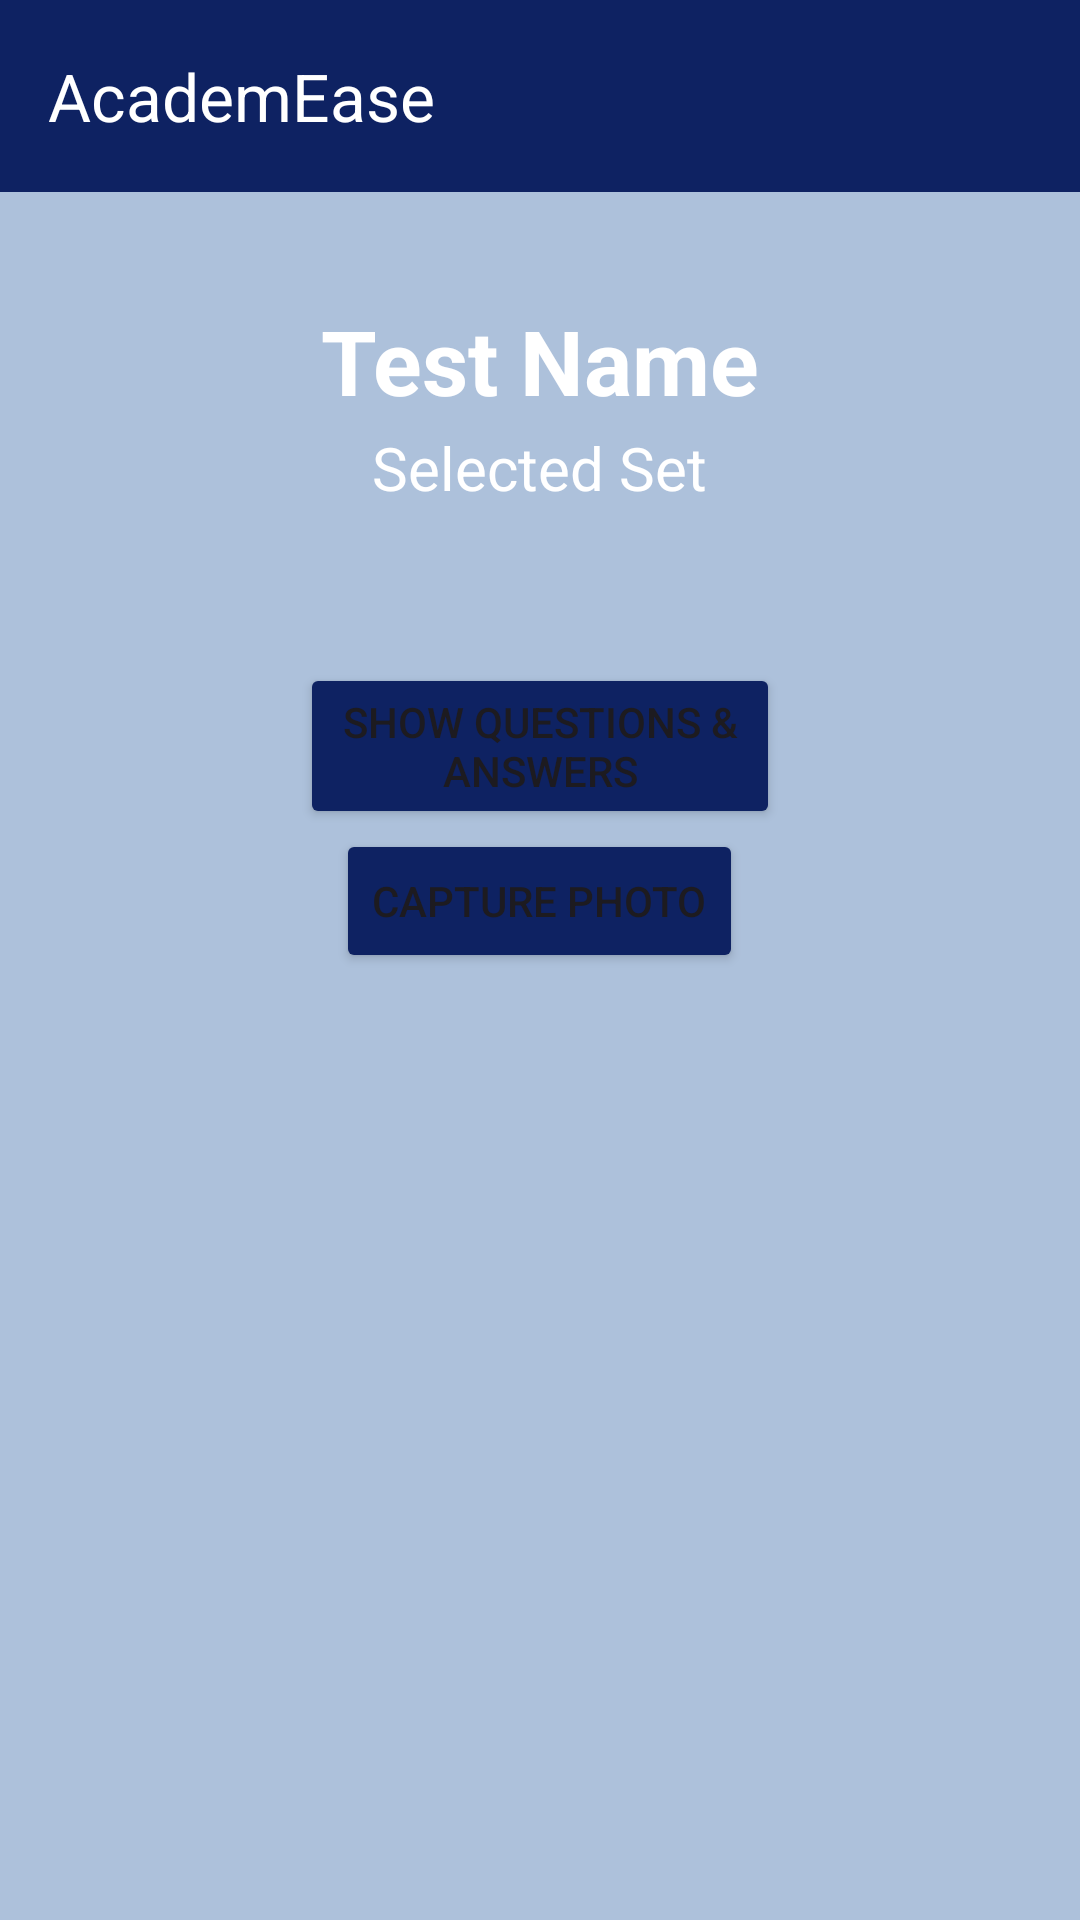

This screen was rendered from an Android layout file. Write that file and the resources it references.
<!-- AndroidManifest.xml: application theme Theme.AcademEaseApp -->
<!-- res/layout/activity_scan_exam_ready.xml -->
<?xml version="1.0" encoding="utf-8"?>
<RelativeLayout xmlns:android="http://schemas.android.com/apk/res/android"
    xmlns:app="http://schemas.android.com/apk/res-auto"
    xmlns:tools="http://schemas.android.com/tools"
    android:id="@+id/main"
    android:layout_width="match_parent"
    android:layout_height="match_parent"
    tools:context=".Activity.ScanExamReadyActivity"
    android:background="#adc1db">
    <androidx.appcompat.widget.Toolbar
        android:id="@+id/toolbar"
        android:layout_width="match_parent"
        android:layout_height="?attr/actionBarSize"
        android:background="#0e2262"
        app:title="AcademEase"
        app:titleTextColor="#ffffff"/>

    <LinearLayout
        android:layout_width="match_parent"
        android:layout_height="match_parent"
        android:orientation="vertical"
        android:padding="100dp">







        
        <TextView
            android:id="@+id/testNameTextView"
            android:layout_width="wrap_content"
            android:layout_height="wrap_content"
            android:text="Test Name"
            android:textSize="30sp"
            android:textStyle="bold"
            android:layout_gravity="center"
            android:textColor="#ffffff"/>

        <TextView
            android:id="@+id/documentIdTextView"
            android:layout_width="wrap_content"
            android:layout_height="wrap_content"
            android:text="Document ID"
            android:textSize="0sp" />

        <TextView
            android:id="@+id/testAnswerDocument"
            android:layout_width="wrap_content"
            android:layout_height="wrap_content"
            android:text="Answers: []"
            android:textSize="0sp" />

        <TextView
            android:id="@+id/selectedSetTextView"
            android:layout_width="wrap_content"
            android:layout_height="wrap_content"
            android:text="Selected Set"
            android:textSize="20sp"
            android:layout_gravity="center"
            android:layout_marginBottom="30dp"
            android:textColor="#ffffff"/>

        <TextView
            android:id="@+id/resultsTextView"
            android:layout_width="match_parent"
            android:layout_height="wrap_content"
            android:textSize="16sp" />



        <Button
            android:id="@+id/showQuestionsButton"
            android:layout_width="wrap_content"
            android:layout_height="wrap_content"
            android:layout_gravity="center"
            android:text="Show Questions &amp; Answers"
            android:backgroundTint="#0e2262"/>


        <Button
            android:id="@+id/capturePhotoButton"
            android:layout_width="wrap_content"
            android:layout_height="wrap_content"
            android:layout_gravity="center"
            android:text="Capture Photo"
            android:backgroundTint="#0e2262"/>



    </LinearLayout>

</RelativeLayout>
<!-- resources referenced by this layout -->
<resources>
  <style name="Theme.AcademEaseApp" parent="Base.Theme.AcademEaseApp" />
  <style name="Base.Theme.AcademEaseApp" parent="Theme.Material3.DayNight.NoActionBar">
          
          
      </style>
</resources>
